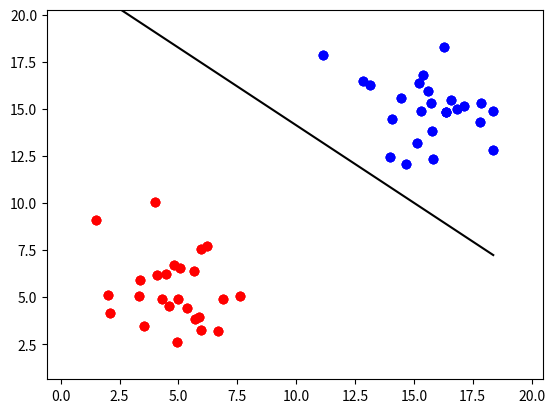

This chart was generated by the following Python code:
#!/usr/bin/env python
# coding: utf-8

# # Imports and auxiliary functions

# In[15]:


# imports

import numpy as np
import random
import matplotlib.pyplot as plt
get_ipython().run_line_magic('matplotlib', 'inline')
import math


# In[16]:


# activation functions

def sigmoid(z):
    return 1.0 / (1.0 + np.exp(-z))

def perceptron(z):
    return -1 if z<=0 else 1

# loss functions

def ploss(yhat, y):
    return max(0, -yhat*y)

def lrloss(yhat, y):
    return 0.0 if yhat==y else -1.0*(y*np.log(yhat)+(1-y)*np.log(1-yhat))

# prediction functions

def ppredict(self, x):
    return self(x)

def lrpredict(self, x):
    return 1 if self(x)>0.5 else 0

# extra

def softmax(z):
    return np.exp(z) / np.sum(np.exp(z))


# # Neuron and Trainer class definitions

# In[17]:


class Neuron:

    def __init__(self, dimension=1, weights=None, bias=None, activation=(lambda x: x), predict=(lambda x: x)):
    
        self._dim = dimension
        self.w = weights or np.random.normal(size=self._dim)
        self.w = np.array(self.w)
        self.b = bias if bias is not None else np.random.normal()
        self._a = activation
        self.predict = predict.__get__(self)
    
    def __str__(self):
        
        return "Simple cell neuron\n        \tInput dimension: %d\n        \tBias: %f\n        \tWeights: %s\n        \tActivation: %s" % (self._dim, self.b, self.w, self._a.__name__)
    
    def __call__(self, x):
        
        yhat = self._a(np.dot(self.w, np.array(x)) + self.b)
        return yhat


# In[18]:


class Trainer:
    
    def __init__(self, dataset, model):
        
        self.dataset = dataset
        self.model = model
        self.loss = ploss
        
    def cost(self, data):
        
        return np.mean([self.loss(self.model.predict(x), y) for x, y in data])
    
    def accuracy(self, data):
        
        return 100*np.mean([1 if self.model.predict(x) == y else 0 for x, y in data])
    
    def train(self, lr, ne):
        
        print("training model on data...")
        accuracy = self.accuracy(self.dataset)
        print("initial accuracy: %.3f" % (accuracy))
        
        for epoch in range(ne):
            for d in self.dataset:
                x, y = d
                x = np.array(x)
                yhat = self.model(x)
                error = y - yhat
                self.model.w += lr*(y-yhat)*x
                self.model.b += lr*(y-yhat)
            accuracy = self.accuracy(self.dataset)
            print('>epoch=%d, learning_rate=%.3f, accuracy=%.3f' % (epoch+1, lr, accuracy))
            
        print("training complete")
        print("final accuracy: %.3f" % (self.accuracy(self.dataset)))


# # Generating a toy dataset of two clusters of points (red and blue, labaled with -1 and 1 correspondingly)

# In[19]:


group1 = np.random.multivariate_normal(mean=[5, 5], cov=[[3, 0], [0, 3]], size=25)
group2 = np.random.multivariate_normal(mean=[15, 15], cov=[[3, 0], [0, 3]], size=25)


# In[20]:


plt.scatter([x for x, y in group1], [y for x, y in group1], color='r')
plt.scatter([x for x, y in group2], [y for x, y in group2], color='b')


# In[21]:


data = [(list(d), -1) for d in group1]+[(list(d), 1) for d in group2]
random.shuffle(data)


# # Initialize a neuron

# In[24]:


model = Neuron(dimension=2, activation=perceptron, predict=ppredict)


# In[25]:


print(model)


# In[26]:


# we use this to visualize the decision boundary before and after training
def draw_decision_boundary(dataset, model):
    weights = [model.b] + list(model.w)
    dataset = [d[0]+[d[1]] for d in dataset]
    plt.scatter([d[0] for d in dataset if d[2] == -1], [d[1] for d in dataset if d[2] == -1], c='red')
    plt.scatter([d[0] for d in dataset if d[2] == 1], [d[1] for d in dataset if d[2] == 1], c='blue')
    xmin, xmax = min([d[0] for d in dataset]), max([d[0] for d in dataset])
    ymin, ymax = min([d[1] for d in dataset]), max([d[1] for d in dataset])
    xscale = 1.25
    yscale = 1.25
    xs = np.linspace(xmin, xmax, 100)
    plt.plot(xs, [-weights[0]/weights[2] - weights[1]/weights[2]*x for x in xs], c='black')
    axes = plt.gca()
    axes.set_xlim([((xmin+xmax)-(xmax-xmin)*xscale)/2.0, ((xmin+xmax)+(xmax-xmin)*xscale)/2.0])
    axes.set_ylim([((ymin+ymax)-(ymax-ymin)*yscale)/2.0, ((ymin+ymax)+(ymax-ymin)*yscale)/2.0])
    plt.show()

# initial boundary

draw_decision_boundary(data, model)


# In[27]:


trainer = Trainer(data, model)


# In[28]:


trainer.accuracy(data)


# # Train the model

# In[29]:


trainer.train(0.01, 25)


# In[30]:


# final boundary

draw_decision_boundary(data, model)


# In[31]:


data


# In[ ]:




